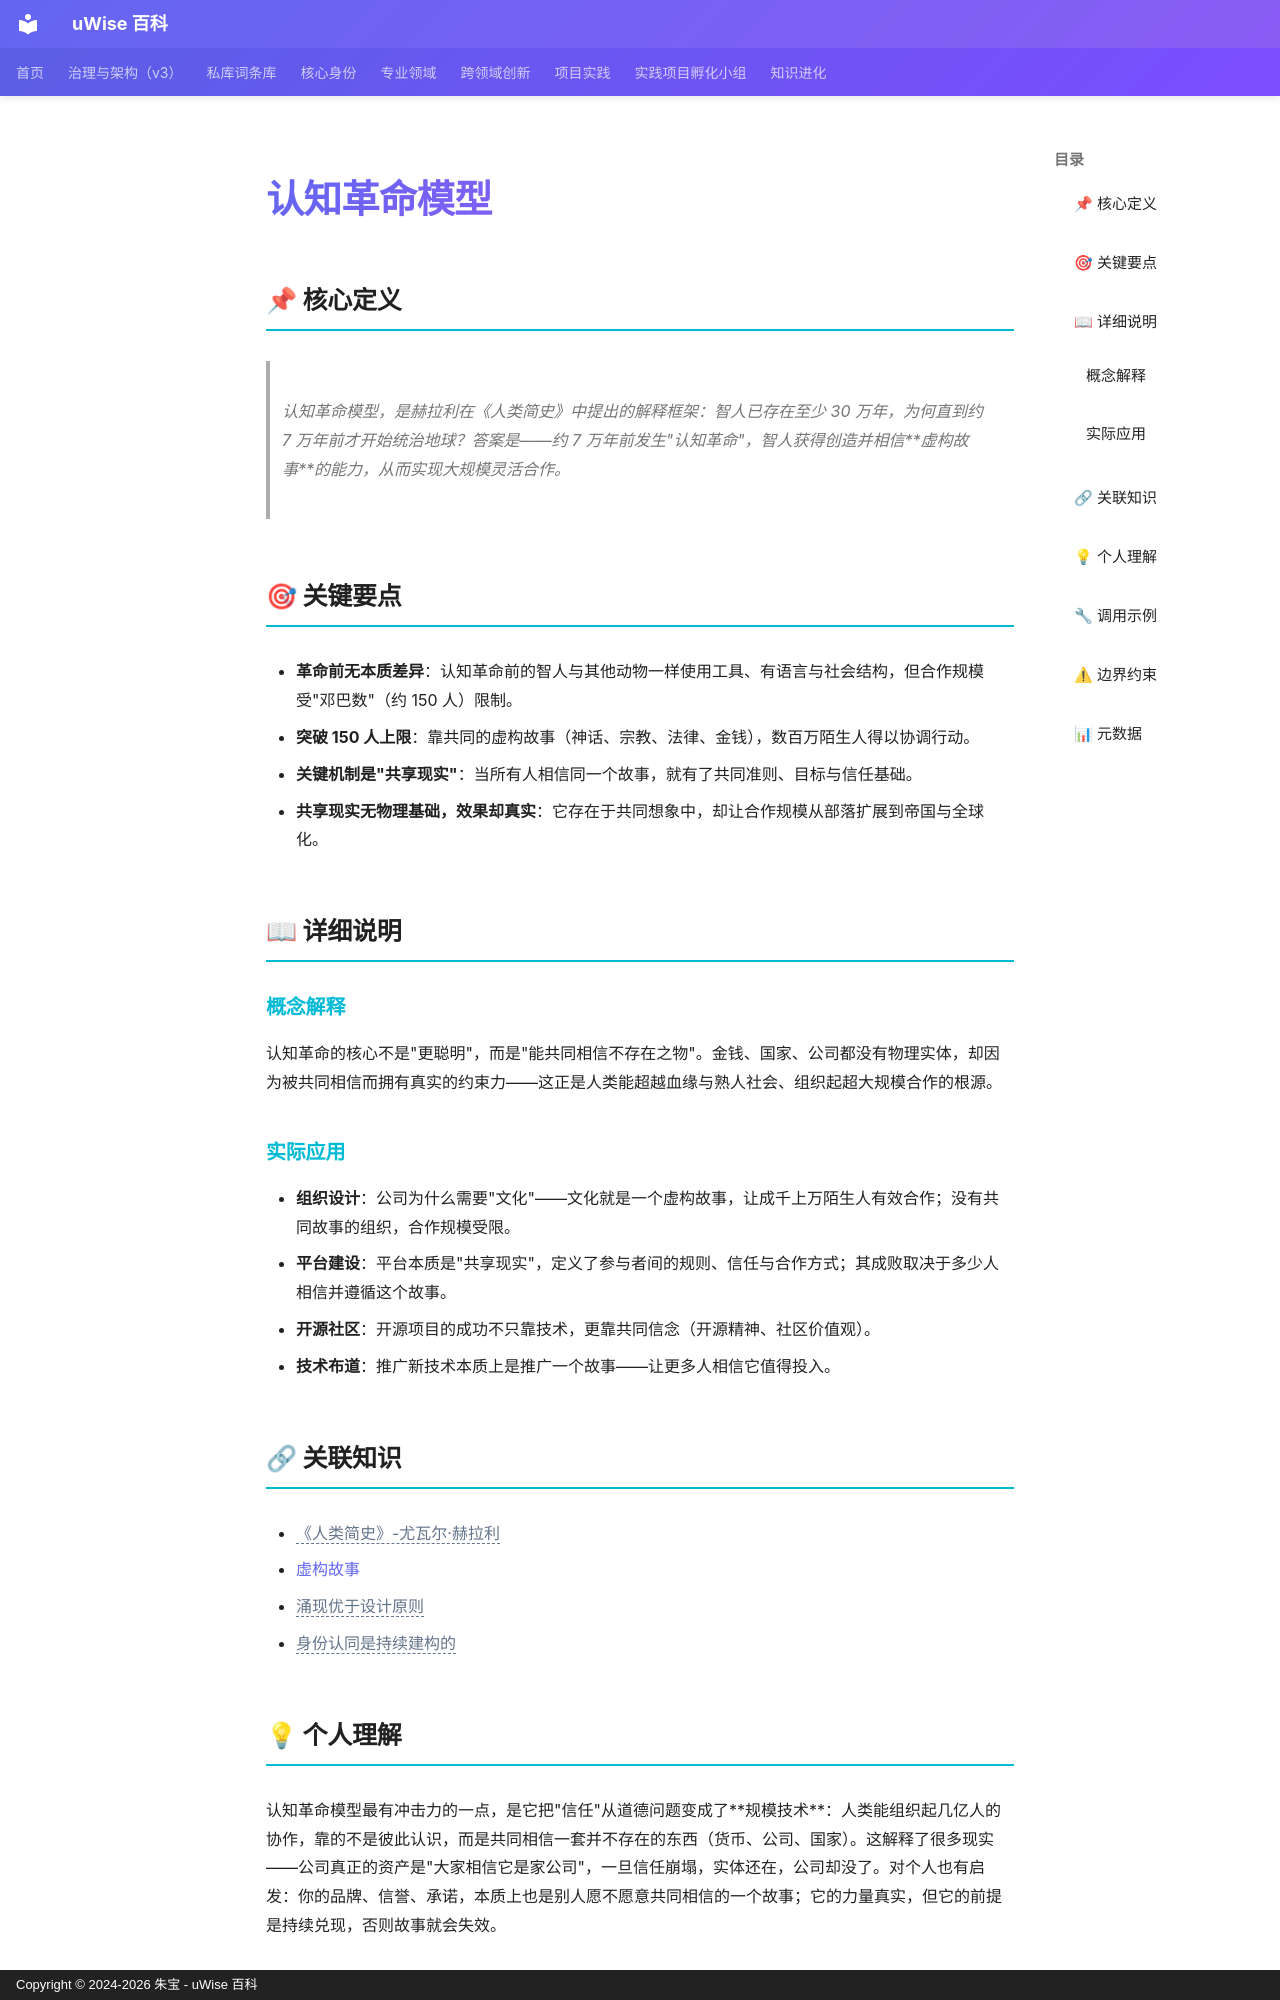

repository: zhubao315/uWise · page: vault-encyclopedia/md-2210202a/index.html · generator: mkdocs · copyright: Copyright © 2024-2026 朱宝 - uWise 百科

---
title: "认知革命模型"
description: "认知革命模型，是赫拉利在《人类简史》中提出的解释框架：智人已存在至少 30 万年，为何直到约 7 万年前才开始统治地球？答案是——约 7 万年前发生\"认知革命\"，智人获得创造并相信虚构故事的能力，从而实现大规模灵活合作。"
---

# 认知革命模型

## 📌 核心定义

> 认知革命模型，是赫拉利在《人类简史》中提出的解释框架：智人已存在至少 30 万年，为何直到约 7 万年前才开始统治地球？答案是——约 7 万年前发生"认知革命"，智人获得创造并相信**虚构故事**的能力，从而实现大规模灵活合作。

## 🎯 关键要点

- **革命前无本质差异**：认知革命前的智人与其他动物一样使用工具、有语言与社会结构，但合作规模受"邓巴数"（约 150 人）限制。
- **突破 150 人上限**：靠共同的虚构故事（神话、宗教、法律、金钱），数百万陌生人得以协调行动。
- **关键机制是"共享现实"**：当所有人相信同一个故事，就有了共同准则、目标与信任基础。
- **共享现实无物理基础，效果却真实**：它存在于共同想象中，却让合作规模从部落扩展到帝国与全球化。

## 📖 详细说明

### 概念解释

认知革命的核心不是"更聪明"，而是"能共同相信不存在之物"。金钱、国家、公司都没有物理实体，却因为被共同相信而拥有真实的约束力——这正是人类能超越血缘与熟人社会、组织起超大规模合作的根源。

### 实际应用

- **组织设计**：公司为什么需要"文化"——文化就是一个虚构故事，让成千上万陌生人有效合作；没有共同故事的组织，合作规模受限。
- **平台建设**：平台本质是"共享现实"，定义了参与者间的规则、信任与合作方式；其成败取决于多少人相信并遵循这个故事。
- **开源社区**：开源项目的成功不只靠技术，更靠共同信念（开源精神、社区价值观）。
- **技术布道**：推广新技术本质上是推广一个故事——让更多人相信它值得投入。

## 🔗 关联知识

- <span class="uw-unresolved" data-target="《人类简史》-尤瓦尔·赫拉利" title="未解析的双链目标：《人类简史》-尤瓦尔·赫拉利">《人类简史》-尤瓦尔·赫拉利</span>
- [虚构故事](../md-82baf304/)
- <span class="uw-unresolved" data-target="涌现优于设计原则" title="未解析的双链目标：涌现优于设计原则">涌现优于设计原则</span>
- <span class="uw-unresolved" data-target="身份认同是持续建构的" title="未解析的双链目标：身份认同是持续建构的">身份认同是持续建构的</span>
